Run: headless pygame with SDL's dummy video driver; simulated clock (each Clock.tick advances the game by its frame time, no real sleeping); random seed 0; keys injected as events and as key.get_pressed() state; no mouse input.
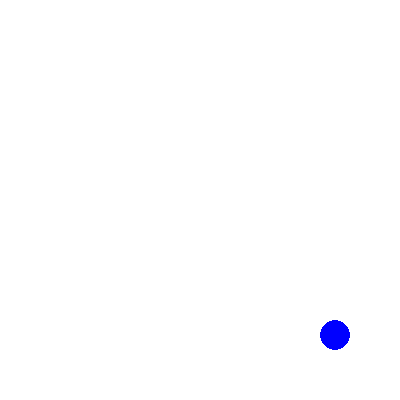
Frame 1 of 4 · flips 1–60 · no input
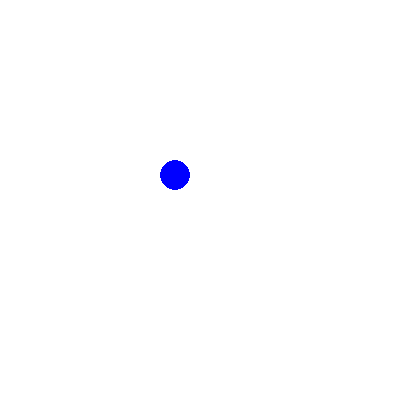
Frame 2 of 4 · flips 61–180 · tapped SPACE, RETURN · held RIGHT (→), D
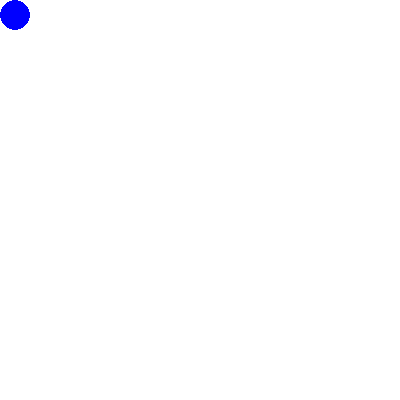
Frame 3 of 4 · flips 181–300 · held DOWN (↓), S
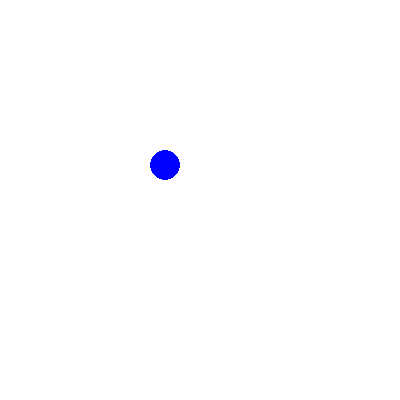
Frame 4 of 4 · flips 301–420 · held LEFT (←), A, UP (↑), W

The pygame program that drew these frames:

import pygame
import sys

# 初始化 Pygame
pygame.init()

# 设置窗口大小
width, height = 400, 400
screen = pygame.display.set_mode((width, height))
pygame.display.set_caption("Moving Ball")

# 设置球的初始位置和速度
x, y = 20, 20
x_speed, y_speed = 5, 5

# 游戏主循环
while True:
    for event in pygame.event.get():
        if event.type == pygame.QUIT:
            pygame.quit()
            sys.exit()

    # 移动球的位置
    x += x_speed
    y += y_speed

    # 边界检测，如果碰到窗口边缘，反转速度
    if x > width - 30 or x < 0:
        x_speed = -x_speed

    if y > height - 30 or y < 0:
        y_speed = -y_speed

    # 填充屏幕背景
    screen.fill((255, 255, 255))

    # 画一个蓝色的球
    pygame.draw.ellipse(screen, (0, 0, 255), (x, y, 30, 30))

    # 刷新屏幕
    pygame.display.flip()

    # 控制帧率
    pygame.time.Clock().tick(30)
